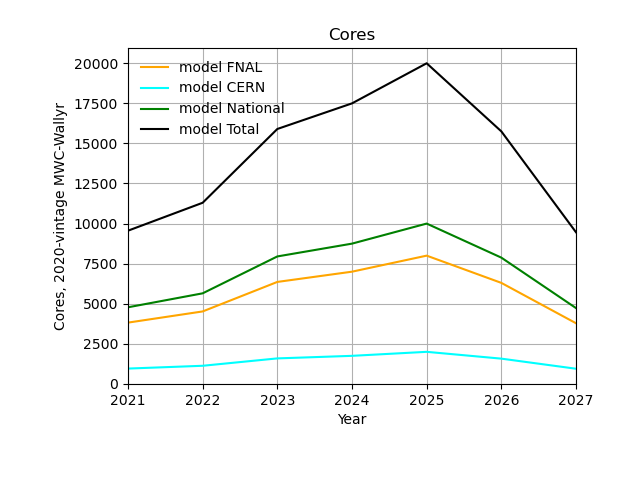

The data file committed next to this chart (first rows):
Cores?, 2021 ?, 2022 ?, 2023 ?, 2024 ?, 2025 ?, 2026 ?, 2027
PDs (2020-vintage MWC-Wallyr)?, 8820 ?, 8120 ?, 13862 ?, 15459 ?, 16818 ?, 9717 ?, 3398
FDs (2020-vintage MWC-Wallyr)?, 0 ?, 2882 ?, 1740 ?, 1740 ?, 2882 ?, 5736 ?, 5764
ND (2020-vintage MWC-Wallyr)?, 733 ?, 293 ?, 293 ?, 293 ?, 293 ?, 293 ?, 293
FNAL (2020-vintage MWC-Wallyr)?, 3821 ?, 4518 ?, 6358 ?, 6997 ?, 7997 ?, 6299 ?, 3782
CERN (2020-vintage MWC-Wallyr)?, 955 ?, 1129 ?, 1589 ?, 1749 ?, 1999 ?, 1574 ?, 945
National (2020-vintage MWC-Wallyr)?, 4777 ?, 5648 ?, 7948 ?, 8746 ?, 9997 ?, 7873 ?, 4728
Total (2020-vintage MWC-Wallyr)?, 9554 ?, 11296 ?, 15896 ?, 17493 ?, 19994 ?, 15747 ?, 9456
